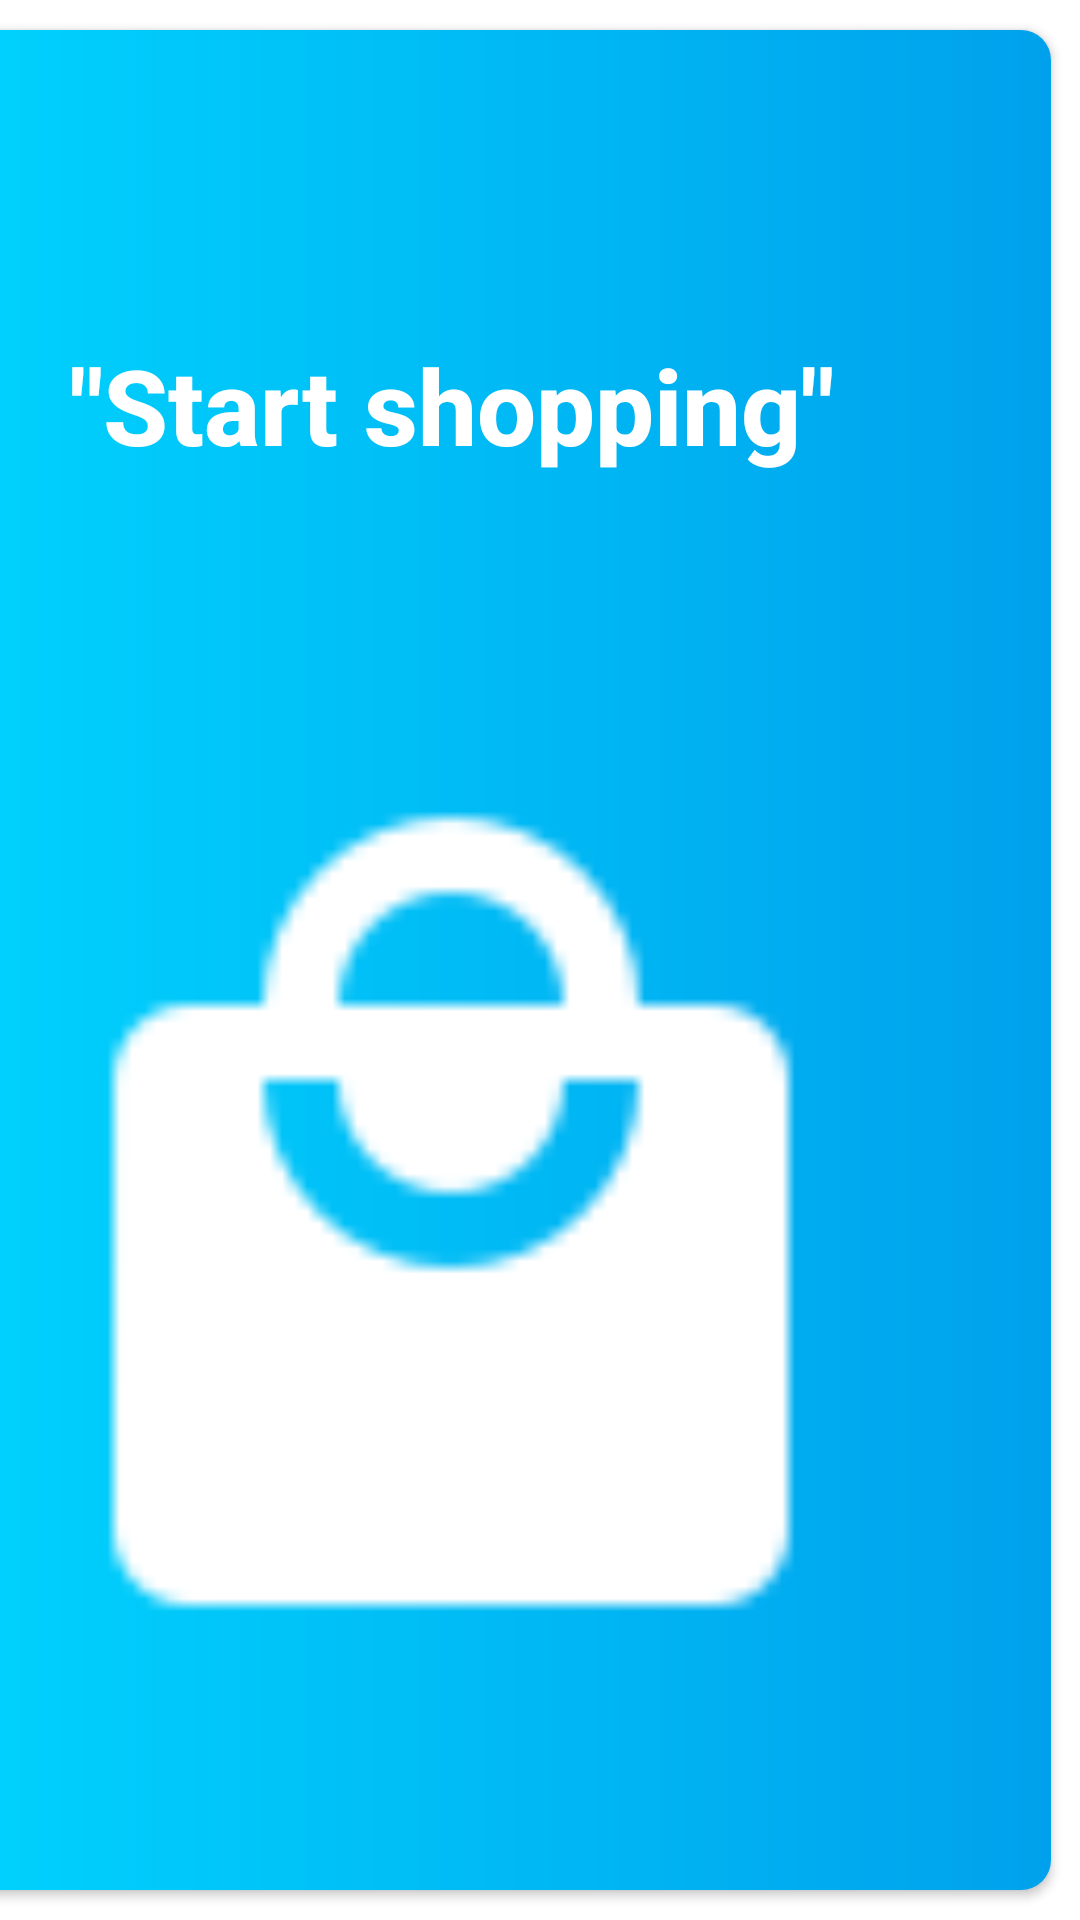

Here is an Android app screen rendered from its layout file. Give the layout XML and the strings, colors and styles it references.
<!-- AndroidManifest.xml: application theme ThemeBlue -->
<!-- res/layout/fragment_main_menu.xml -->
<?xml version="1.0" encoding="utf-8"?>
<androidx.constraintlayout.widget.ConstraintLayout
    xmlns:android="http://schemas.android.com/apk/res/android"
    xmlns:app="http://schemas.android.com/apk/res-auto"
    android:layout_width="match_parent"
    android:background="@color/white"
    android:layout_height="fill_parent">
    <Button
        android:id="@+id/button_shop"
        android:textStyle="bold"
        android:textAllCaps="false"
        android:layout_width="400dp"
        android:layout_height="fill_parent"
        app:layout_constraintEnd_toEndOf="parent"
        app:layout_constraintTop_toTopOf="parent"
        app:layout_constraintBottom_toBottomOf="parent"
        android:text="@string/shop"
        android:textSize="35sp"
        android:background="@drawable/ui_grad_blue_r10_a0"
        android:drawableBottom="@drawable/ic_resizable_shop"
        android:paddingBottom="70dp"
        android:layout_margin="10dp"/>
    <LinearLayout
        android:layout_width="0dp"
        android:layout_height="0dp"
        android:gravity="center"
        android:orientation="vertical"
        app:layout_constraintEnd_toStartOf="@id/button_shop"
        app:layout_constraintStart_toStartOf="parent"
        app:layout_constraintTop_toTopOf="parent"
        app:layout_constraintBottom_toBottomOf="parent">
        <Button
            android:id="@+id/button_click"
            android:textStyle="bold"
            android:textAllCaps="false"
            android:layout_width="match_parent"
            android:layout_height="wrap_content"
            android:layout_margin="10dp"
            android:layout_weight="1"
            android:background="@drawable/ui_grad_blue_r10_a180"
            android:drawableStart="@drawable/ic_resizable_click"
            android:padding="15dp"
            android:text="@string/id"
            android:textSize="35sp" />
        <Button
            android:id="@+id/button_return"
            android:textStyle="bold"
            android:textAllCaps="false"
            android:layout_width="match_parent"
            android:layout_height="wrap_content"
            android:layout_weight="1"
            android:layout_marginStart="10dp"
            android:layout_marginEnd="10dp"
            android:background="@drawable/ui_grad_blue_r10_a180"
            android:drawableStart="@drawable/ic_resizable_return"
            android:padding="15dp"
            android:paddingStart="20dp"
            android:paddingEnd="20dp"
            android:text="@string/retuns"
            android:textSize="35sp" />

        <Button
            android:id="@+id/button_add"
            style="?android:attr/borderlessButtonStyle"
            android:layout_width="match_parent"
            android:layout_height="120dp"
            android:layout_margin="10dp"
            android:background="@drawable/ui_grad_yellow_r0_a0"
            android:drawableEnd="@drawable/ui_percent"
            android:gravity="end"
            android:paddingStart="20dp"
            android:paddingTop="5dp"
            android:paddingEnd="0dp"
            android:paddingBottom="5dp"
            android:text="@string/promotion"
            android:textAlignment="gravity"
            android:textSize="30sp" />
    </LinearLayout>
    <View
        android:layout_width="85dp"
        android:layout_height="85dp"
        android:background="@drawable/ui_white_top_rounded"
        app:layout_constraintStart_toStartOf="parent"
        app:layout_constraintBottom_toBottomOf="parent"/>
    <ImageButton
        android:contentDescription="@string/item_name"
        android:id="@+id/button_language"
        android:layout_width="90dp"
        android:layout_height="90dp"
        android:scaleType="fitCenter"
        android:src="@drawable/lang_uk"
        android:background="@null"
        app:layout_constraintStart_toStartOf="parent"
        app:layout_constraintBottom_toBottomOf="parent"/>
    <LinearLayout
        android:id="@+id/view_lang_container"
        android:layout_width="wrap_content"
        android:layout_height="wrap_content"
        android:background="@drawable/ui_white_r30"
        android:backgroundTint="@color/grey_background"
        android:orientation="vertical"
        app:layout_constraintStart_toStartOf="parent"
        app:layout_constraintBottom_toTopOf="@+id/button_language">
        <ImageButton
            android:id="@+id/button_lang_3"
            android:contentDescription="@string/item_name"
            android:layout_width="90dp"
            android:layout_height="90dp"
            android:scaleType="fitCenter"
            android:src="@drawable/lang_es"
            android:background="@null"
            android:alpha="0.5"
            app:layout_constraintStart_toStartOf="parent"
            app:layout_constraintBottom_toBottomOf="parent"/>
        <ImageButton
            android:id="@+id/button_lang_2"
            android:contentDescription="@string/item_name"
            android:layout_width="90dp"
            android:layout_height="90dp"
            android:scaleType="fitCenter"
            android:src="@drawable/lang_gr"
            android:background="@null"
            android:alpha="0.5"
            app:layout_constraintStart_toStartOf="parent"
            app:layout_constraintBottom_toBottomOf="parent"/>
        <ImageButton
            android:id="@+id/button_lang_1"
            android:contentDescription="@string/item_name"
            android:layout_width="90dp"
            android:layout_height="90dp"
            android:scaleType="fitCenter"
            android:src="@drawable/lang_fr"
            android:background="@null"
            app:layout_constraintStart_toStartOf="parent"
            app:layout_constraintBottom_toBottomOf="parent"/>
    </LinearLayout>

</androidx.constraintlayout.widget.ConstraintLayout>
<!-- resources referenced by this layout -->
<resources>
  <color name="grey_background">#CCFFFFFF</color>
  <color name="white">#FFFFFF</color>
  <!-- drawable ic_resizable_click (drawable) -->
  <?xml version="1.0" encoding="utf-8"?>
  <layer-list xmlns:android="http://schemas.android.com/apk/res/android" >
  
      <item
          android:drawable="@drawable/ic_click_collect"
          android:width="100dp"
          android:height="100dp"
          />
  
  </layer-list >
  <!-- drawable ic_resizable_return (drawable) -->
  <?xml version="1.0" encoding="utf-8"?>
  <layer-list xmlns:android="http://schemas.android.com/apk/res/android" >
  
      <item
          android:drawable="@drawable/ic_return"
          android:width="100dp"
          android:height="100dp"
          />
  
  </layer-list >
  <!-- drawable ic_resizable_shop (drawable) -->
  <?xml version="1.0" encoding="utf-8"?>
  <layer-list xmlns:android="http://schemas.android.com/apk/res/android" >
  
      <item
          android:drawable="@drawable/ic_shop"
          android:width="300dp"
          android:height="300dp"
          />
  
  </layer-list >
  <!-- drawable ui_grad_blue_r10_a0 (drawable) -->
  <?xml version="1.0" encoding="utf-8"?>
  <shape xmlns:android="http://schemas.android.com/apk/res/android"
      android:shape="rectangle">
      <gradient
          android:startColor="@color/colorSpeechBar"
          android:endColor="@color/colorSpeechBarDraker"
          android:angle="0"
          />
      <corners android:radius="10dp" />
  </shape>
  <!-- drawable ui_grad_blue_r10_a180 (drawable) -->
  <?xml version="1.0" encoding="utf-8"?>
  <shape xmlns:android="http://schemas.android.com/apk/res/android"
      android:shape="rectangle">
      <gradient
          android:startColor="@color/colorSpeechBar"
          android:endColor="@color/colorSpeechBarDraker"
          android:angle="180"
          />
      <corners android:radius="10dp" />
  </shape>
  <!-- drawable ui_grad_yellow_r0_a0 (drawable) -->
  <?xml version="1.0" encoding="utf-8"?>
  <shape xmlns:android="http://schemas.android.com/apk/res/android"
      android:shape="rectangle">
      <gradient
          android:startColor="@color/colorYellowlight"
          android:endColor="@color/colorYellowDark"
          android:angle="0"
          />
      <corners android:radius="0dp" />
  </shape>
  <!-- drawable ui_white_r30 (drawable) -->
  <?xml version="1.0" encoding="utf-8"?>
  <shape xmlns:android="http://schemas.android.com/apk/res/android">
      <solid android:color="?android:colorBackground" />
      <corners android:radius="30dp" />
  </shape>
  <!-- drawable ui_white_top_rounded (drawable) -->
  <?xml version="1.0" encoding="utf-8"?>
  <shape
      xmlns:android="http://schemas.android.com/apk/res/android">
  
      <solid
          android:color="@color/white"/>
  
      <corners
          android:bottomLeftRadius="0dp"
          android:bottomRightRadius="0dp"
          android:topLeftRadius="40dp"
          android:topRightRadius="40dp" />
      <size
          android:width="120dp"
          android:height="120dp"/>
  </shape>
  <string name="id">\"Click and Collect\"</string>
  <string name="item_name">item name</string>
  <string name="promotion">Sneakers man</string>
  <string name="retuns">\"Return item\"</string>
  <string name="shop">\"Start shopping\"</string>
  <color name="colorSpeechBar">#00d7ff</color>
  <color name="colorSpeechBarDraker">#00A1EC</color>
  <color name="colorYellowlight">#F2E154</color>
  <color name="colorYellowDark">#F68701</color>
  <color name="blue_vibrant">#0A54D1</color>
  <color name="blue_dark">#093179</color>
  <color name="blue_almost_white">#6694E2</color>
  <color name="blue">#0C42A0</color>
  <color name="blue_almost_black">#07255C</color>
</resources>
